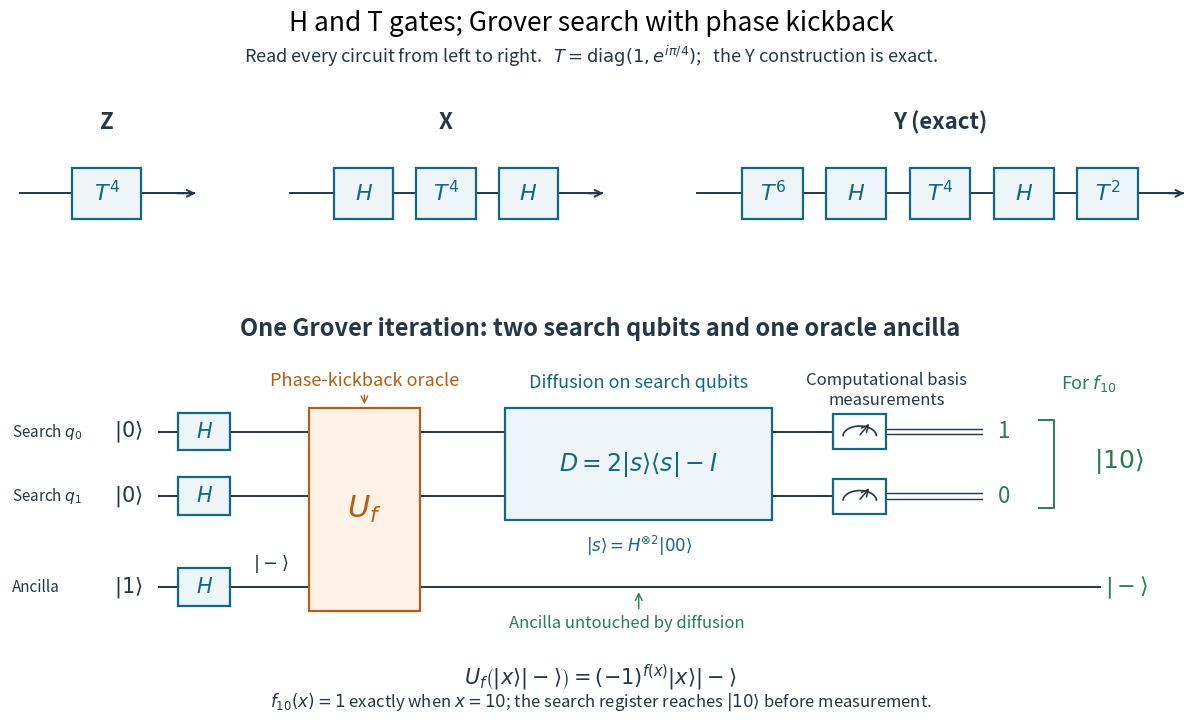

Here is the Python script that generated this plot: (Note: this script raises an exception after producing the figure.)
"""Original H/T constructions and three-wire Grover circuit.

Tested with Python 3.14, NumPy 2.3.5 and Matplotlib 3.10.7, using the
root dependencies. Run from the desired output directory: the only file
written is Path.cwd() / Path(__file__).with_suffix('.png').name.
"""

from pathlib import Path

import matplotlib

matplotlib.use("Agg")
import matplotlib.pyplot as plt
from matplotlib.patches import Arc, Rectangle


INK = "#233746"
BLUE = "#126782"
PALE_BLUE = "#edf5f8"
ORANGE = "#b55d15"
PALE_ORANGE = "#fff3e7"
GREEN = "#287d53"


def label(ax, x, y, text, size=13, **kwargs):
    ax.text(x, y, text, fontsize=size, ha="center", va="center",
            color=kwargs.pop("color", INK), **kwargs)


def gate(ax, x, low, high, text, width=0.7, color=BLUE, fill=PALE_BLUE, size=15):
    ax.add_patch(Rectangle((x - width / 2, low), width, high - low,
                           facecolor=fill, edgecolor=color, linewidth=1.6, zorder=3))
    label(ax, x, (low + high) / 2, text, size, color=color, zorder=4)


def measurement(ax, x, y):
    gate(ax, x, y - 0.30, y + 0.30, "", fill="white")
    ax.add_patch(Arc((x, y - 0.08), 0.44, 0.35, theta1=0, theta2=180,
                     color=INK, lw=1.2, zorder=4))
    ax.annotate("", (x + 0.15, y + 0.17), (x - 0.02, y - 0.09),
                arrowprops={"arrowstyle": "->", "color": INK, "lw": 1.1}, zorder=5)


def main():
    plt.rcParams.update({"font.size": 12, "figure.facecolor": "white",
                         "axes.facecolor": "white", "mathtext.fontset": "dejavusans"})
    fig = plt.figure(figsize=(12.5, 7.5))
    layout = fig.add_gridspec(2, 1, height_ratios=(1, 2.5), hspace=0.28)
    constructions = layout[0].subgridspec(1, 3, width_ratios=(1.0, 1.7, 2.6), wspace=0.23)
    sequences = [("Z", [r"$T^4$"]),
                 ("X", [r"$H$", r"$T^4$", r"$H$"]),
                 ("Y (exact)", [r"$T^6$", r"$H$", r"$T^4$", r"$H$", r"$T^2$"])]
    for index, (title, gates) in enumerate(sequences):
        ax = fig.add_subplot(constructions[0, index])
        count = len(gates)
        ax.set(xlim=(0, count + 1), ylim=(-0.7, 1.6))
        ax.set_axis_off()
        ax.plot([0.1, count + 0.9], [0, 0], color=INK, lw=1.4, zorder=1)
        ax.annotate("", (count + 0.95, 0), (count + 0.70, 0),
                    arrowprops={"arrowstyle": "->", "color": INK, "lw": 1.4})
        for position, text in enumerate(gates, 1):
            gate(ax, position, -0.38, 0.38, text, width=0.72, size=16)
        label(ax, (count + 1) / 2, 1.05, title, 16, weight="bold")

    ax = fig.add_subplot(layout[1])
    ax.set(xlim=(0, 15.5), ylim=(-0.55, 6.1))
    ax.set_axis_off()
    label(ax, 7.75, 5.9, "One Grover iteration: two search qubits and one oracle ancilla", 17, weight="bold")
    wires = [(4.15, r"Search $q_0$", r"$|0\rangle$"),
             (3.05, r"Search $q_1$", r"$|0\rangle$"),
             (1.5, "Ancilla", r"$|1\rangle$")]
    for y, name, state in wires:
        ax.text(0.03, y, name, ha="left", va="center", color=INK, fontsize=11)
        label(ax, 1.55, y, state, 15)
        end = 11.15 if y > 2 else 14.3
        ax.plot([1.95, end], [y, y], color=INK, lw=1.4, zorder=1)
        gate(ax, 2.55, y - 0.32, y + 0.32, r"$H$", width=0.68)
    # U_f acts on all three wires; D has support on the search register only.
    gate(ax, 4.65, 1.10, 4.55, r"$U_f$", width=1.45,
         color=ORANGE, fill=PALE_ORANGE, size=22)
    label(ax, 4.65, 5.02, "Phase-kickback oracle", 13, color=ORANGE)
    ax.annotate("", (4.65, 4.57), (4.65, 4.82),
                arrowprops={"arrowstyle": "->", "color": ORANGE})
    label(ax, 3.42, 1.89, r"$|-\rangle$", 13)
    gate(ax, 8.25, 2.65, 4.55, r"$D=2|s\rangle\langle s|-I$", width=3.5, size=17)
    label(ax, 8.25, 4.98, "Diffusion on search qubits", 13, color=BLUE)
    label(ax, 8.25, 2.20, r"$|s\rangle=H^{\otimes 2}|00\rangle$", 12, color=BLUE)
    label(ax, 8.1, 0.88, "Ancilla untouched by diffusion", 12, color=GREEN)
    ax.annotate("", (8.25, 1.46), (8.25, 1.08),
                arrowprops={"arrowstyle": "->", "color": GREEN})
    for y, bit in ((4.15, "1"), (3.05, "0")):
        measurement(ax, 11.15, y)
        ax.plot([11.5, 12.75], [y + 0.045, y + 0.045], color=INK, lw=1.0)
        ax.plot([11.5, 12.75], [y - 0.045, y - 0.045], color=INK, lw=1.0)
        label(ax, 13.05, y, bit, 16, color=GREEN)
    label(ax, 11.5, 5.02, "Computational basis", 12)
    label(ax, 11.5, 4.69, "measurements", 12)
    label(ax, 14.65, 1.5, r"$|-\rangle$", 16, color=GREEN)
    ax.plot([13.5, 13.7, 13.7, 13.5], [4.35, 4.35, 2.85, 2.85], color=GREEN, lw=1.4)
    label(ax, 14.55, 3.65, r"$|10\rangle$", 18, color=GREEN)
    label(ax, 14.15, 4.98, r"For $f_{10}$", 13, color=GREEN)
    label(ax, 7.75, -0.04,
          r"$U_f\left(|x\rangle|-\rangle\right)=(-1)^{f(x)}|x\rangle|-\rangle$", 15)
    label(ax, 7.75, -0.46,
          r"$f_{10}(x)=1$ exactly when $x=10$; the search register reaches $|10\rangle$ before measurement.", 12)
    fig.suptitle("H and T gates; Grover search with phase kickback", fontsize=19, y=0.975)
    fig.text(0.5, 0.905,
             r"Read every circuit from left to right.   $T=\mathrm{diag}(1,e^{i\pi/4})$;   the Y construction is exact.",
             fontsize=13, ha="center", color=INK)
    fig.subplots_adjust(left=0.035, right=0.98, bottom=0.045, top=0.875)
    fig.savefig(Path.cwd() / Path(__file__).with_suffix(".png").name,
                dpi=140, facecolor="white", transparent=False,
                metadata={"Software": "Matplotlib"})
    plt.close(fig)


if __name__ == "__main__":
    main()
